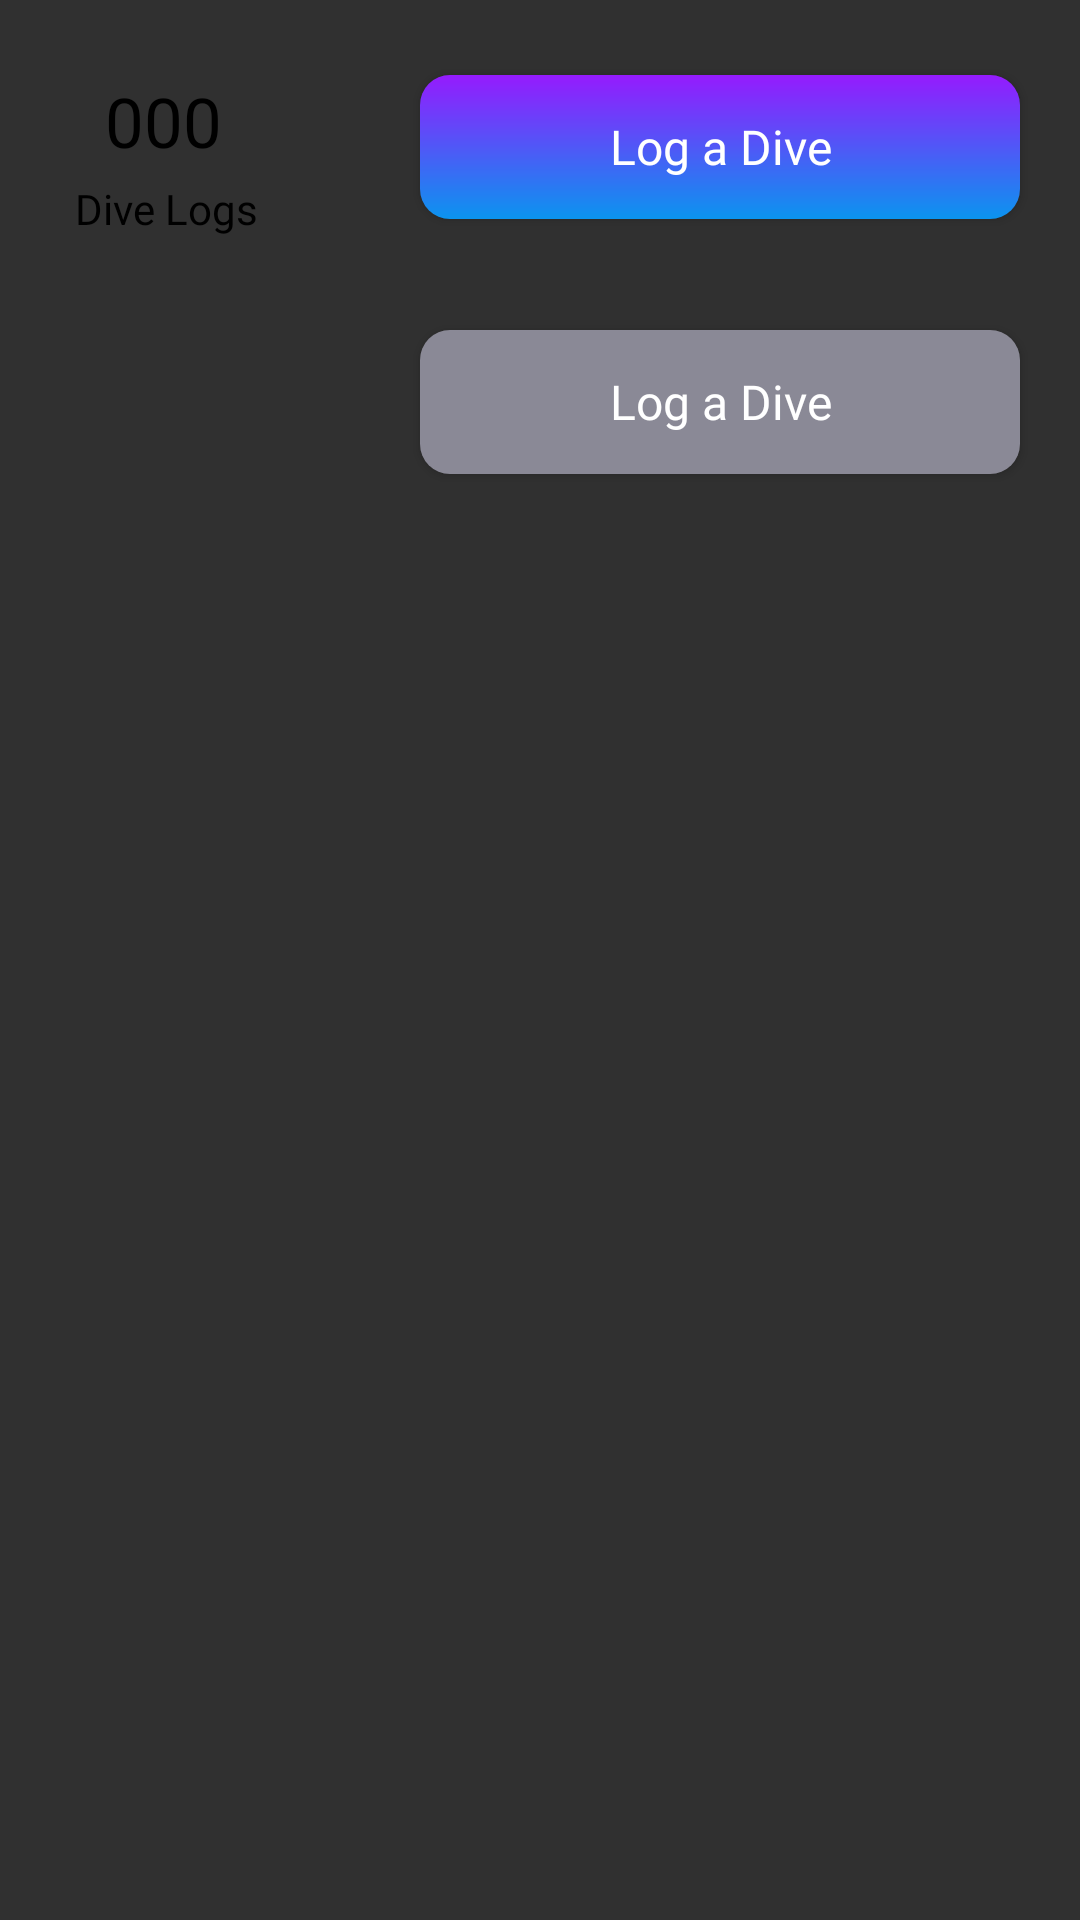

Write the Android layout XML for this screen, with the resource values it uses.
<!-- AndroidManifest.xml: application theme Theme.Application_Flamingo -->
<!-- res/layout/fragment_null.xml -->
<?xml version="1.0" encoding="utf-8"?>
<FrameLayout xmlns:android="http://schemas.android.com/apk/res/android"
    xmlns:tools="http://schemas.android.com/tools"
    tools:context=".NullFragment"
    android:id="@+id/number_like"
    android:layout_width="match_parent"
    android:layout_height="100dp"
    android:layout_marginLeft="20dp"
    android:layout_marginRight="20dp"
    android:background="@drawable/round_lauout_coment">

    <TextView
        android:id="@+id/text_kol_ocenok_2_openItem"
        android:layout_width="wrap_content"
        android:layout_height="wrap_content"
        android:layout_marginLeft="35dp"
        android:layout_marginTop="25dp"
        android:fontFamily="@font/amiko_bold"
        android:text="000"
        android:textColor="@color/black"
        android:textSize="23dp" />

    <TextView
        android:id="@+id/textView5"
        android:layout_width="wrap_content"
        android:layout_height="wrap_content"
        android:layout_marginLeft="25dp"
        android:layout_marginTop="60dp"
        android:fontFamily="@font/amiko_bold"
        android:text="Dive Logs"
        android:textColor="@color/black" />

    <Button
        android:id="@+id/button_add_divee"
        android:layout_width="200dp"
        android:layout_height="wrap_content"
        android:layout_marginLeft="140dp"
        android:layout_marginTop="25dp"
        android:background="@drawable/gradient"
        android:fontFamily="@font/amiko_bold"
        android:text="Log a Dive"
        android:textAllCaps="false"
        android:textSize="16dp" />

    <Button
        android:id="@+id/button_add_divee_close"
        android:layout_width="200dp"
        android:layout_height="wrap_content"
        android:layout_marginLeft="140dp"
        android:layout_marginTop="110dp"
        android:background="@drawable/gradient_close"
        android:fontFamily="@font/amiko_bold"
        android:text="Log a Dive"
        android:textAllCaps="false"
        android:textSize="16dp" />

</FrameLayout>
<!-- resources referenced by this layout -->
<resources>
  <color name="black">#000000</color>
  <!-- drawable gradient (drawable) -->
  <?xml version="1.0" encoding="utf-8"?>
  <shape xmlns:android="http://schemas.android.com/apk/res/android"
      android:shape="rectangle" >
  <gradient
      android:startColor="@color/start_color"
      android:endColor="@color/end_color"
  
      android:angle="-45"/>
      <corners android:bottomRightRadius="10dp"
          android:bottomLeftRadius="10dp"
          android:topRightRadius="10dp"
          android:topLeftRadius="10dp" />
  </shape>
  <!-- drawable gradient_close (drawable) -->
  <?xml version="1.0" encoding="utf-8"?>
  <shape xmlns:android="http://schemas.android.com/apk/res/android"
      android:shape="rectangle" >
  <solid android:color="@color/text_skip"/>
      <corners android:bottomRightRadius="10dp"
          android:bottomLeftRadius="10dp"
          android:topRightRadius="10dp"
          android:topLeftRadius="10dp" />
  </shape>
  <style name="Theme.Application_Flamingo" parent="Base.Theme.Application_Flamingo" />
  <color name="start_color">#951bfe</color>
  <color name="end_color">#0B94EF</color>
  <color name="text_skip">#8A8996</color>
  <style name="Base.Theme.Application_Flamingo" parent="Theme.AppCompat.NoActionBar">
          
          
          <item name="android:statusBarColor">@color/white_main</item>
          <item name="android:windowLightStatusBar">true</item>
      </style>
  <color name="white_main">#EFF6F9</color>
</resources>
